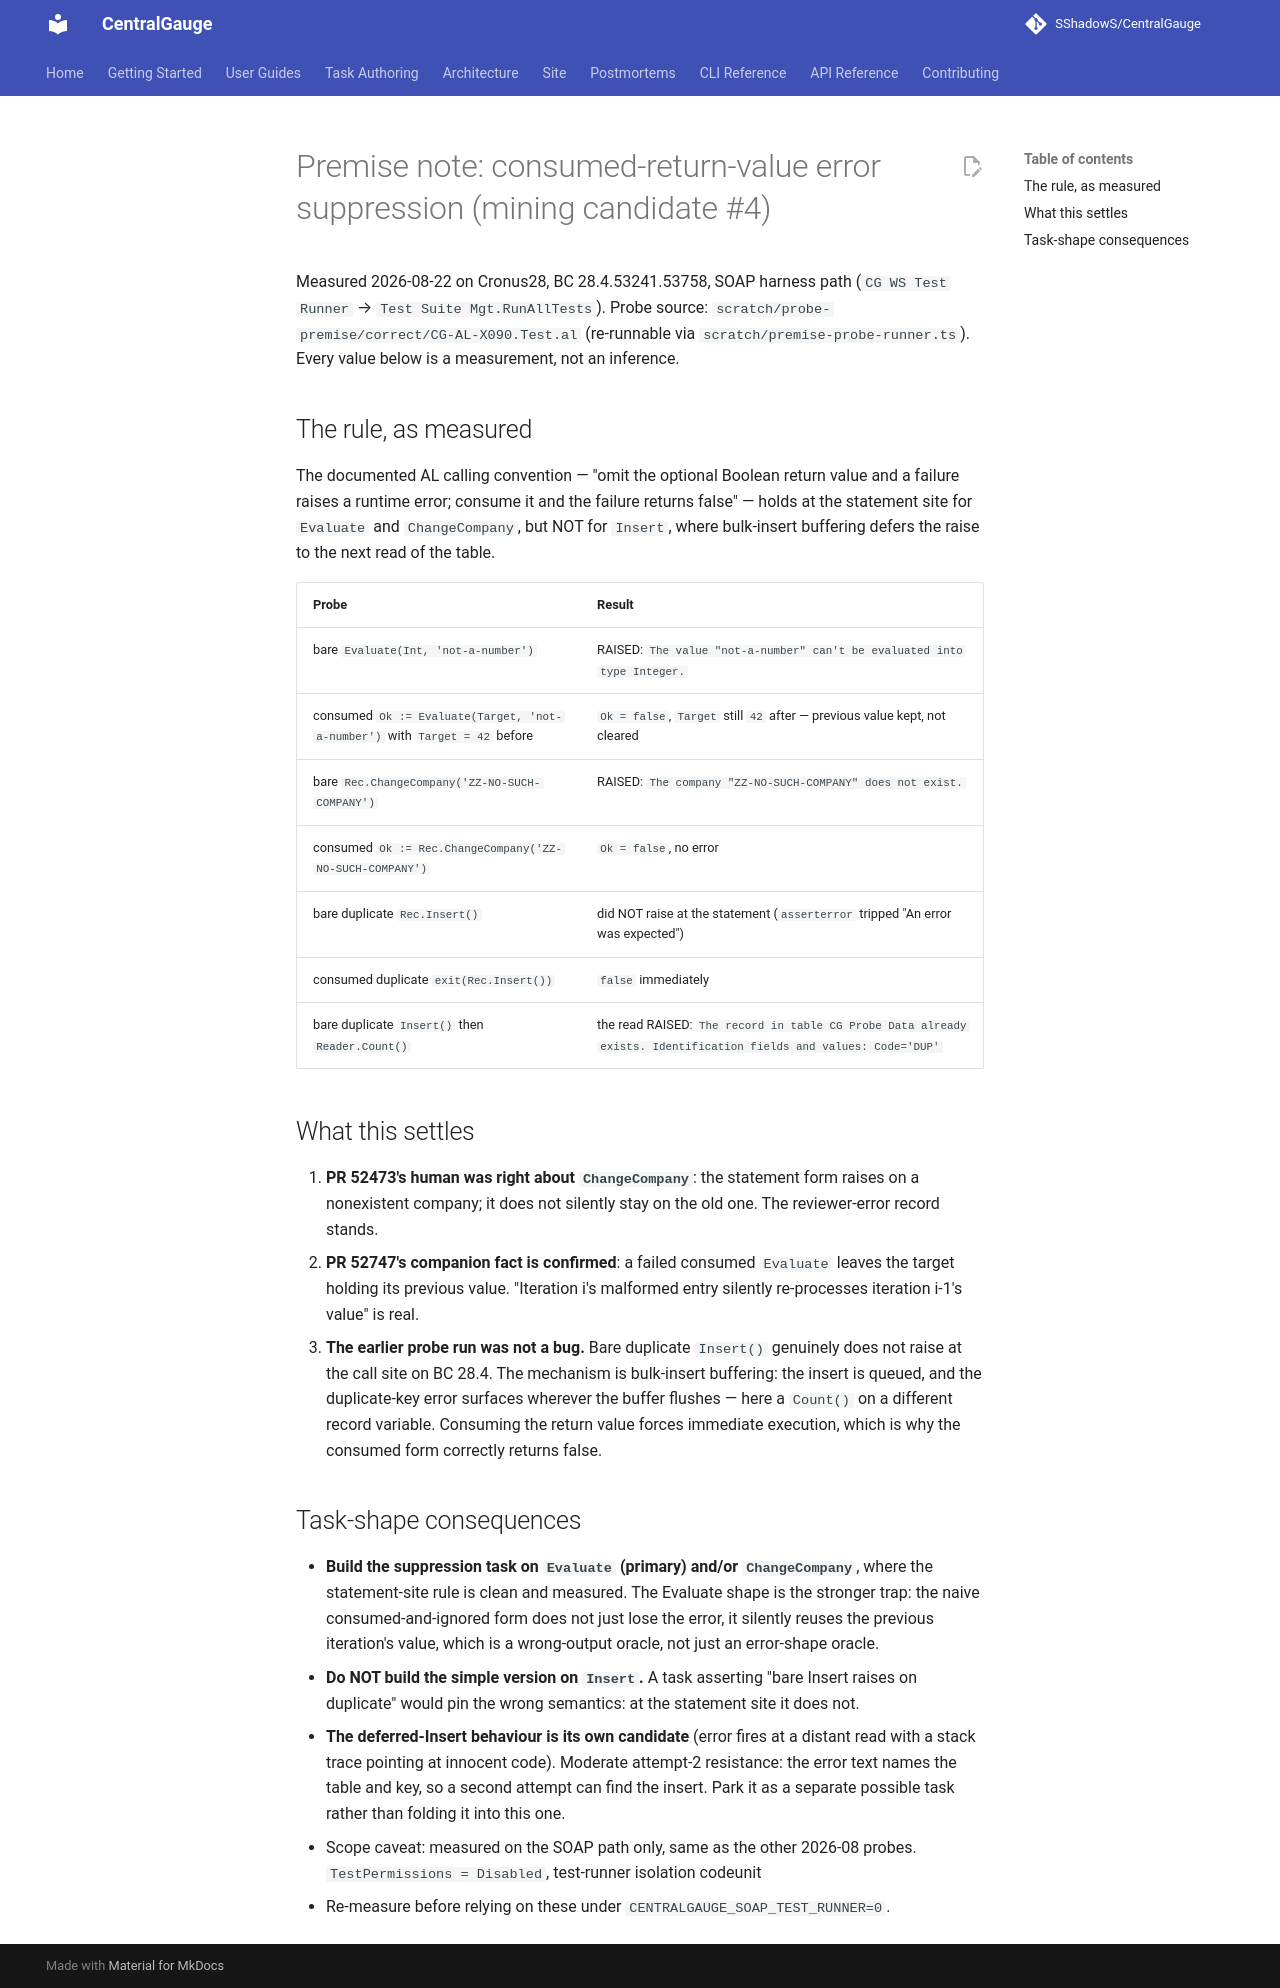

repository: SShadowS/CentralGauge · page: superpowers/plans/x064-premise-note/index.html · generator: mkdocs

# Premise note: consumed-return-value error suppression (mining candidate #4)

Measured 2026-08-22 on Cronus28, BC 28.4.53241.53758, SOAP harness path
(`CG WS Test Runner` → `Test Suite Mgt.RunAllTests`). Probe source:
`scratch/probe-premise/correct/CG-AL-X090.Test.al` (re-runnable via
`scratch/premise-probe-runner.ts`). Every value below is a measurement, not
an inference.

## The rule, as measured

The documented AL calling convention — "omit the optional Boolean return
value and a failure raises a runtime error; consume it and the failure
returns false" — holds at the statement site for `Evaluate` and
`ChangeCompany`, but NOT for `Insert`, where bulk-insert buffering defers
the raise to the next read of the table.

| Probe | Result |
| --- | --- |
| bare `Evaluate(Int, 'not-a-number')` | RAISED: `The value "not-a-number" can't be evaluated into type Integer.` |
| consumed `Ok := Evaluate(Target, 'not-a-number')` with `Target = 42` before | `Ok = false`, `Target` still `42` after — previous value kept, not cleared |
| bare `Rec.ChangeCompany('ZZ-NO-SUCH-COMPANY')` | RAISED: `The company "ZZ-NO-SUCH-COMPANY" does not exist.` |
| consumed `Ok := Rec.ChangeCompany('ZZ-NO-SUCH-COMPANY')` | `Ok = false`, no error |
| bare duplicate `Rec.Insert()` | did NOT raise at the statement (`asserterror` tripped "An error was expected") |
| consumed duplicate `exit(Rec.Insert())` | `false` immediately |
| bare duplicate `Insert()` then `Reader.Count()` | the read RAISED: `The record in table CG Probe Data already exists. Identification fields and values: Code='DUP'` |

## What this settles

1. **PR 52473's human was right about `ChangeCompany`**: the statement form
   raises on a nonexistent company; it does not silently stay on the old
   one. The reviewer-error record stands.
2. **PR 52747's companion fact is confirmed**: a failed consumed `Evaluate`
   leaves the target holding its previous value. "Iteration i's malformed
   entry silently re-processes iteration i-1's value" is real.
3. **The earlier probe run was not a bug.** Bare duplicate `Insert()`
   genuinely does not raise at the call site on BC 28.4. The mechanism is
   bulk-insert buffering: the insert is queued, and the duplicate-key error
   surfaces wherever the buffer flushes — here a `Count()` on a different
   record variable. Consuming the return value forces immediate execution,
   which is why the consumed form correctly returns false.

## Task-shape consequences

- **Build the suppression task on `Evaluate` (primary) and/or
  `ChangeCompany`**, where the statement-site rule is clean and measured.
  The Evaluate shape is the stronger trap: the naive consumed-and-ignored
  form does not just lose the error, it silently reuses the previous
  iteration's value, which is a wrong-output oracle, not just an
  error-shape oracle.
- **Do NOT build the simple version on `Insert`.** A task asserting "bare
  Insert raises on duplicate" would pin the wrong semantics: at the
  statement site it does not.
- **The deferred-Insert behaviour is its own candidate** (error fires at a
  distant read with a stack trace pointing at innocent code). Moderate
  attempt-2 resistance: the error text names the table and key, so a second
  attempt can find the insert. Park it as a separate possible task rather
  than folding it into this one.
- Scope caveat: measured on the SOAP path only, same as the other 2026-08
  probes. `TestPermissions = Disabled`, test-runner isolation codeunit
  130450. Re-measure before relying on these under
  `CENTRALGAUGE_SOAP_TEST_RUNNER=0`.
